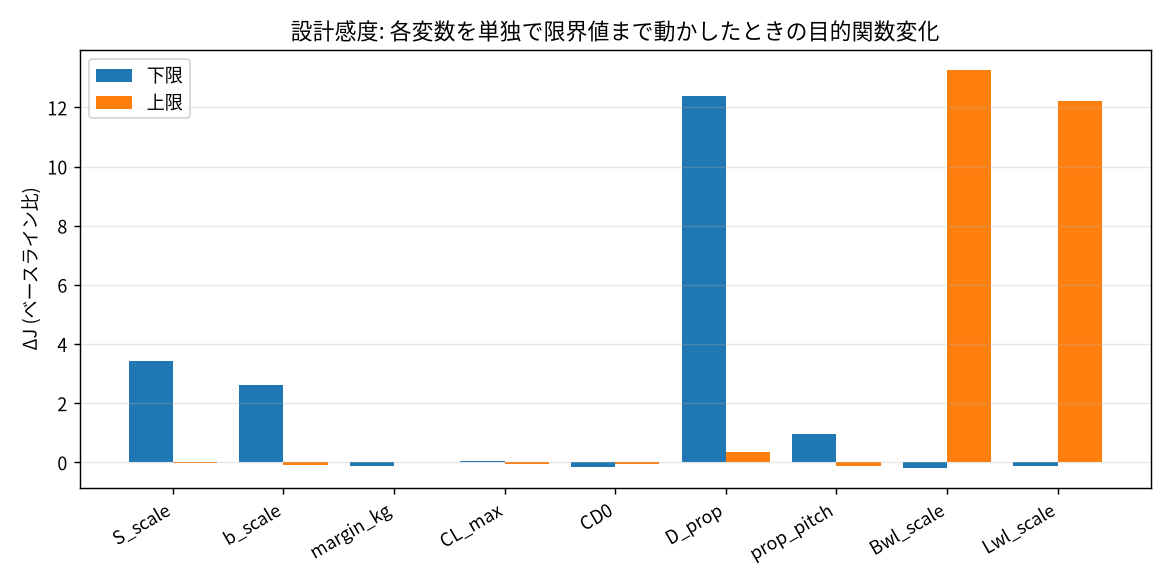

Data behind this chart, as committed beside it:
var, lo, hi, J_center, J_lo, J_hi, J_range, t_liftoff_lo, t_liftoff_hi, R_hump_lo, R_hump_hi, P_cruise_lo, P_cruise_hi
S_scale, 0.85, 1.2, 1.068, 4.49, 1.04, 3.449, 4.440, 4.910, 672.7, 736.1, 1020, 1186
b_scale, 0.9, 1.15, 1.068, 3.68, 0.9843, 2.695, 4.490, 4.820, 677.6, 741.3, 1095, 1082
margin_kg, -3.5, 6.0, 1.068, 0.9492, 1.081, 0.1322, 4.450, 4.850, 745.9, 685.7, 1017, 1202
CL_max, 1.2, 1.7, 1.068, 1.112, 1.026, 0.08569, 4.590, 4.590, 719.1, 719.4, 1277, 904.6
CD0, 0.02, 0.03, 1.068, 0.9237, 1.022, 0.09873, 4.570, 4.620, 725.2, 706.5, 920.4, 1247
D_prop, 0.61, 0.81, 1.068, 13.45, 1.428, 12.02, 25, 1.780, 281.4, 933.1, 1074, 1096
prop_pitch, 0.25, 0.4, 1.068, 2.012, 0.9395, 1.072, 4.740, 4.460, 675.9, 766.6, 1084, 1084
Bwl_scale, 0.85, 1.2, 1.068, 0.8751, 14.34, 13.47, 3.900, 25, 560.0, 518.4, 1057, 1117
Lwl_scale, 0.9, 1.3, 1.068, 0.9382, 13.28, 12.34, 4.280, 25, 685.9, 511.4, 1049, 1190
